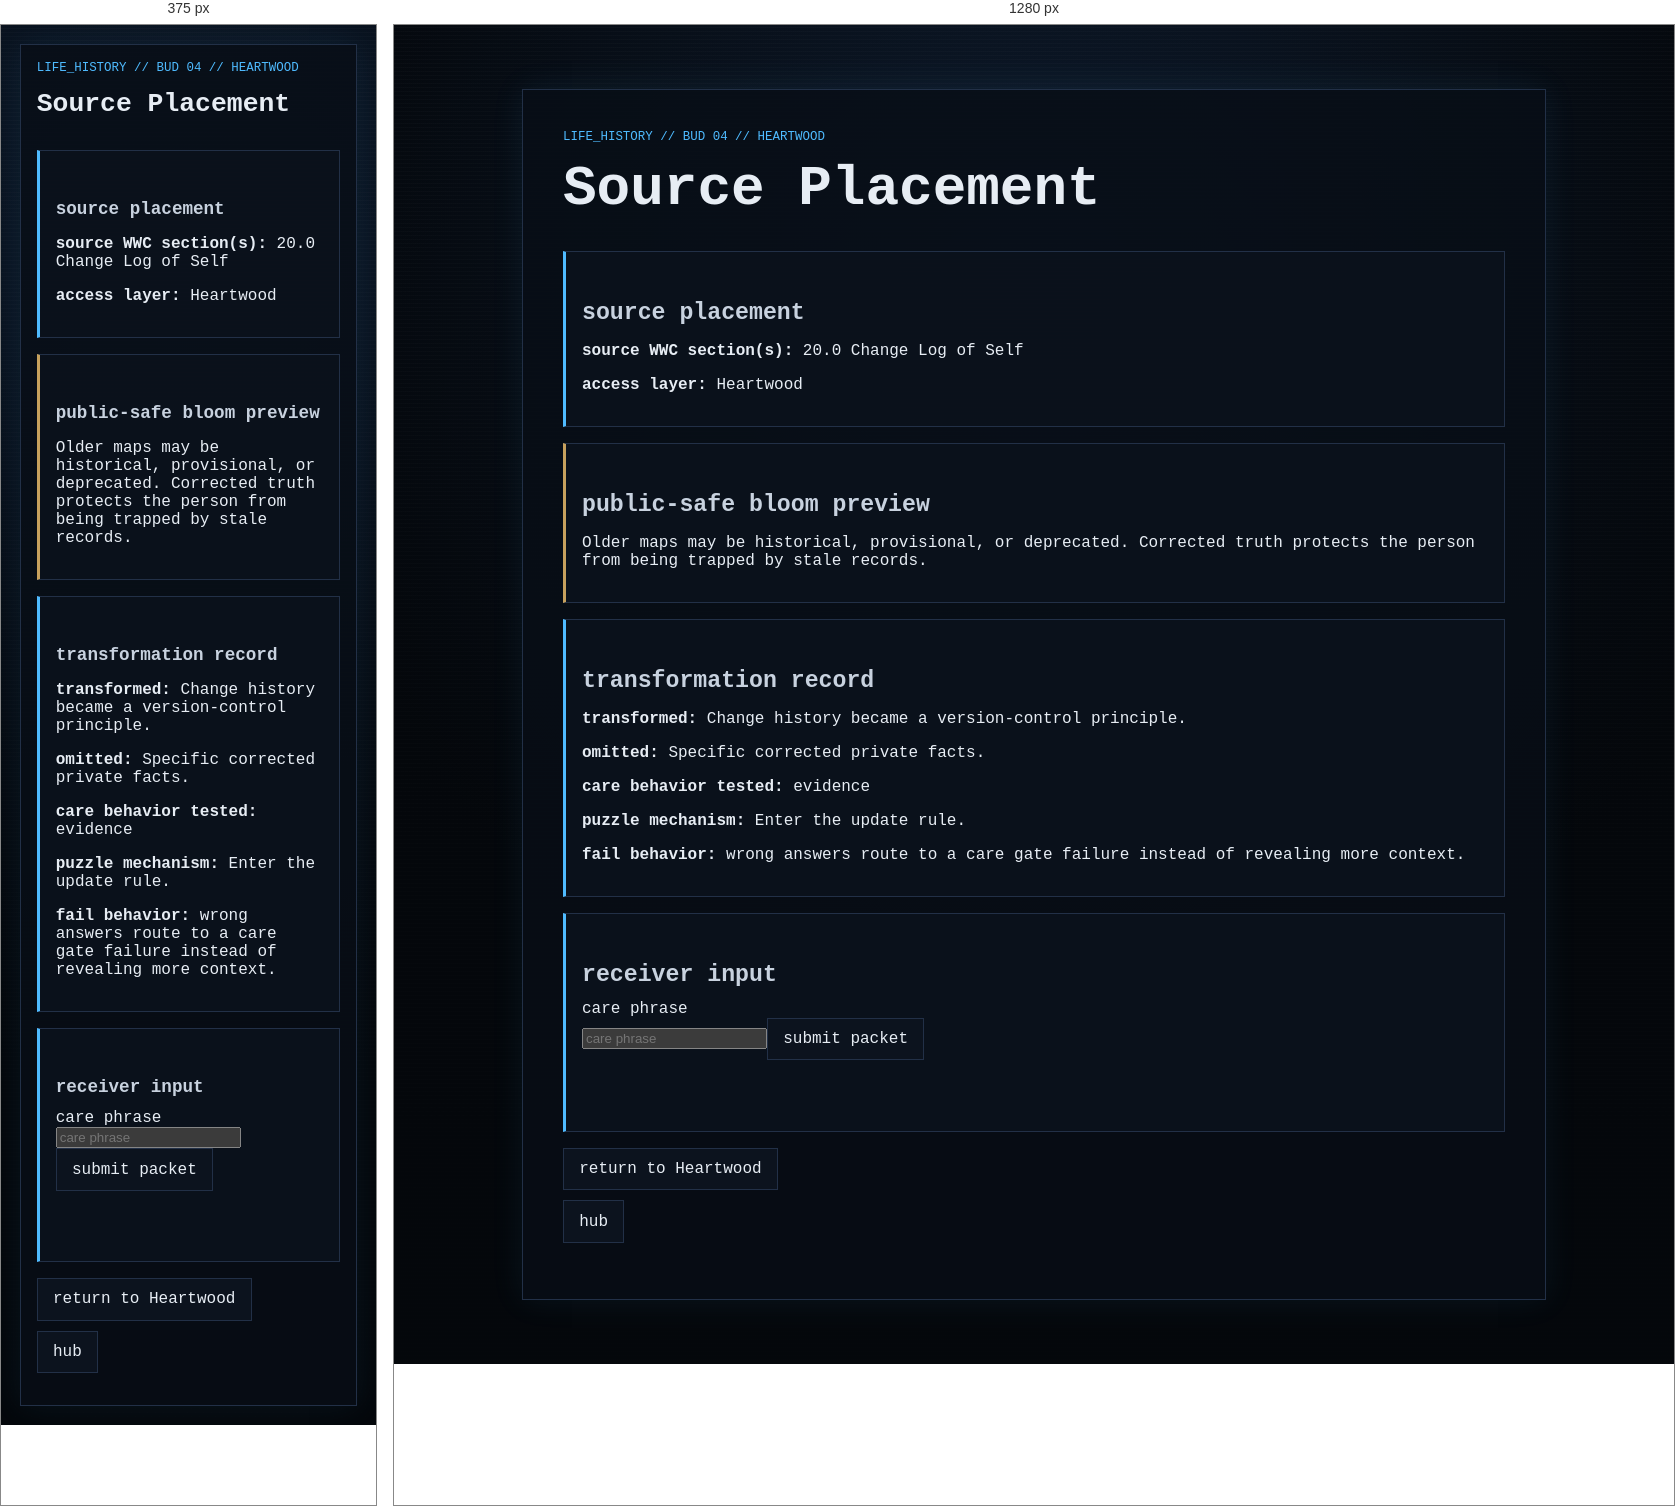
Rendered at 375 px and 1280 px, left to right.

<!-- file: node_04.html -->
<!doctype html>
<html lang="en">
<head><meta charset="utf-8"><meta name="viewport" content="width=device-width, initial-scale=1"><title>GHOSTLIGHT PROTOCOL // Life History // Source Placement</title><link rel="stylesheet" href="../../../style.css"></head>
<body><main class="ghost-page"><article class="ghost-card">
<p class="breadcrumb">life_history // bud 04 // Heartwood</p><h1>Source Placement</h1>
<section class="gate"><h2>source placement</h2><p><strong>source WWC section(s):</strong> 20.0 Change Log of Self</p><p><strong>access layer:</strong> Heartwood</p></section>
<section class="reward"><h2>public-safe bloom preview</h2><p>Older maps may be historical, provisional, or deprecated. Corrected truth protects the person from being trapped by stale records.</p></section>
<section class="gate"><h2>transformation record</h2><p><strong>transformed:</strong> Change history became a version-control principle.</p><p><strong>omitted:</strong> Specific corrected private facts.</p><p><strong>care behavior tested:</strong> evidence</p><p><strong>puzzle mechanism:</strong> Enter the update rule.</p><p><strong>fail behavior:</strong> wrong answers route to a care gate failure instead of revealing more context.</p></section>
<section class="gate" aria-labelledby="answer-title"><h2 id="answer-title">receiver input</h2><form id="life_history-node_04-form"><label for="life_history-node_04-answer">care phrase</label><br><input id="life_history-node_04-answer" name="answer" type="text" autocomplete="off" spellcheck="false" class="answer-input" placeholder="care phrase"><button class="audio-button" type="submit">submit packet</button></form><p id="life_history-node_04-status" class="audio-status" aria-live="polite"></p></section>
<ul class="nav-links"><li><a href="../../layer_06.html">return to Heartwood</a></li><li><a href="../../hub.html">hub</a></li></ul>
</article></main>
<script>(function(){const form=document.getElementById('life_history-node_04-form'),input=document.getElementById('life_history-node_04-answer'),status=document.getElementById('life_history-node_04-status');function clean(v){return v.trim().toLowerCase().replace(/[^a-z0-9]/g,'')}form.addEventListener('submit',e=>{e.preventDefault();if(clean(input.value)==='correctedmapsoutrankoldmaps'){status.textContent='packet accepted';window.location.href='node_04_reward.html'}else{status.textContent='packet rejected';window.location.href='../../fail/care_gate_failed.html'}}) }());</script>
<script src="../../../script.js?v=branch-inputs-3"></script></body></html>

/* @media block from style.css */
@media (max-width: 34rem) {
  .status-grid {
    grid-template-columns: 1fr;
  }
}